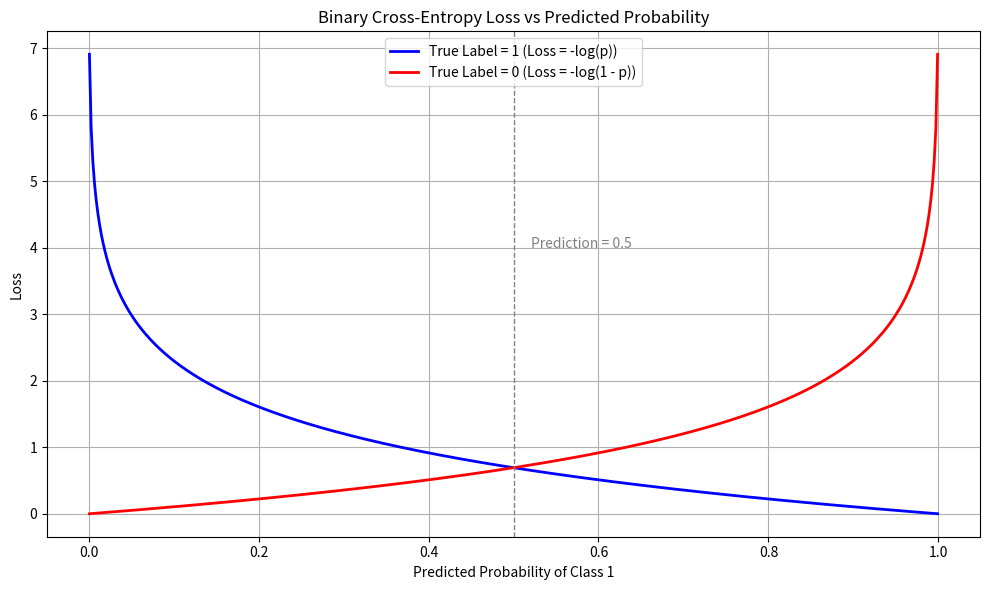

Reproduce this figure in Python.
import numpy as np
import matplotlib.pyplot as plt

# Predicted probability values from 0.001 to 0.999 (avoid log(0))
p = np.linspace(0.001, 0.999, 500)

# Cross-entropy loss for true label = 1
loss_y1 = -np.log(p)

# Cross-entropy loss for true label = 0
loss_y0 = -np.log(1 - p)

# Plot
plt.figure(figsize=(10, 6))
plt.plot(p, loss_y1, label='True Label = 1 (Loss = -log(p))', color='blue', linewidth=2)
plt.plot(p, loss_y0, label='True Label = 0 (Loss = -log(1 - p))', color='red', linewidth=2)

# Add vertical line at 0.5
plt.axvline(0.5, color='gray', linestyle='--', linewidth=1)
plt.text(0.52, 4, 'Prediction = 0.5', fontsize=10, color='gray')

# Labels and title
plt.title('Binary Cross-Entropy Loss vs Predicted Probability')
plt.xlabel('Predicted Probability of Class 1')
plt.ylabel('Loss')
plt.grid(True)
plt.legend()
plt.tight_layout()
plt.show()
